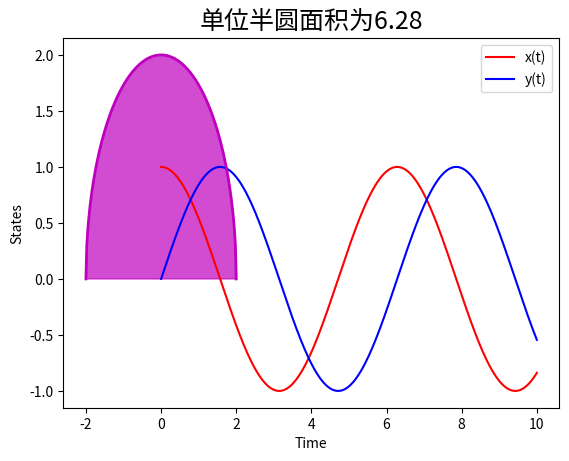

This chart was generated by the following Python code: (Note: this script raises an exception after producing the figure.)
'''
python numpy计算多元微分方程
https://blog.51cto.com/u_16213357/11035764
只是一个例子，一阶导数
'''

import numpy as np
from scipy.integrate import odeint
import matplotlib.pyplot as plt

def model(state, t):
    x, y = state
    dxdt = -y
    dydt = x
    return [dxdt, dydt]

t = np.linspace(0, 10, 1000)
state0 = [1.0, 0.0]  # 初始状态
states = odeint(model, state0, t)

plt.plot(t, states[:, 0], 'r', label='x(t)')
plt.plot(t, states[:, 1], 'b', label='y(t)')
plt.xlabel('Time')
plt.ylabel('States')
plt.legend()
plt.show()
print('只是一个例子，odeint一阶导数')

# 1、通用积分函数quad()
"""
参数介绍：
func: 指定被积函数
a,b: 积分上下限
args: 指定传递给func函数的参数，元组
full_output: 设置非0，返回积分操作相关信息，默认为0
...
返回值：
y: 积分的结果值
abserr: 估计结果中的绝对误差
message: 收敛信息
explain: 仅附加'cos'和'sin'加权和无限积分限制的相关解释信息
"""
from scipy import integrate
import matplotlib.pyplot as plt
import numpy as np

# 求半圆面积 x^2+y^2=r^2
a = -2  # 积分下限
b = 2  # 积分上限


def m_circle(x, r):
    return np.sqrt(r**2 - x**2)


area1, _ = integrate.quad(m_circle, a, b, 2)
print(area1)
plt.figure(num=1, figsize=(5, 5))
plt.rc('font',  size=15)  # 设置中文显示，字体大小
plt.rc('axes', unicode_minus=False)  # 该参数解决负号显示的问题
x = np.linspace(-2, 2, 180)
y = np.sqrt(4-x**2)
plt.plot(x, y, 'm', lw=2)
plt.fill(x, y, color='m', alpha=0.7)
plt.title('单位半圆面积为'+'{:.2f}'.format(area1))
plt.show()


#https://www.osgeo.cn/sympy/tutorials/index.html
#https://www.zhihu.com/question/406011382
#https://www.cnblogs.com/huanghanyu/p/13170521.html

#https://blog.csdn.net/weixin_45549554/article/details/128743954

#sympy官方文档
#http://www.imangodoc.com/4BD2O2s1.html
#大量的例子
#https://jishulink.com/post/1188088
import sympy


C1,C2,C3 = sympy.symbols('C1 C2 C3',real=True,const=True)
x= sympy.Symbol('x')

# 二次表达式
expr = x
# 二次积分
rvl1 = integrate(expr+C1,x)
print(rvl1)
rvl2 =integrate(rvl1+C2, x)
print(rvl2)


# 2、二次积分
#![例子图片](dblquaTest1.jpg)
"""
https://docs.scipy.org/doc/scipy/reference/generated/scipy.integrate.dblquad.html
"""



import numpy as np
from scipy import integrate
f = lambda y, x, a: a*x*y
integrate.dblquad(f, 0, 1, lambda x: x, lambda x: 2-x, args=(1,))
integrate.dblquad(f, 0, 1, lambda x: x, lambda x: 2-x, args=(3,))



# 2、二次积分

#简单横的直线运动，VY0 =0,UAY = 0,
def VehTypeAfunc(dx,dy,VX0,VY0,UAX,UAY,deltT):
    dx = VX0+UAX*deltT
    dy = VY0+UYX*deltT

import numpy as np
from scipy import integrate
f = lambda y, x, a: a*x*y
integrate.dblquad(f, 0, 1, lambda x: x, lambda x: 2-x, args=(1,))
integrate.dblquad(f, 0, 1, lambda x: x, lambda x: 2-x, args=(3,))

#用scipy库的odeint函数实现微分方程的数值解法
#https://blog.csdn.net/weixin_45870904/article/details/113080181
#函数原型
#https://blog.csdn.net/qq_38981614/article/details/113915904

import numpy as np
import matplotlib.pyplot as plt
from scipy.integrate import odeint

def diff(x,t,u1):
    return u1

u1 = 0.1

t = np.linspace(0, 10, 100)  # 给出t范围
x = odeint(diff, 0, t,args=(u1,))  # 设初值为0 此时y为一个数组，元素为不同x对应的y值

plt.plot(t, x[:, 0])  # y数组（矩阵）的第一列，（因为维度相同，plt.plot(x, y)效果相同）
plt.grid()
plt.show()  

##################################################
###直线匀加速度运动
def diff(x,t,u1):
    x0,dx0 = x #上一时刻的位置和速度
    ddx1 = u1 #下一时刻的加速度
    dx1 = dx0 #下一时刻的速度
    return [dx1,ddx1]

u1 = 0.1 #加速度的值
initD =[0,0]#初始位置和速度

t = np.linspace(0, 5, 100)  # 给出t范围
x = odeint(diff, initD, t,args=(u1,))  # 设初值为0 此时y为一个数组，元素为不同x对应的y值

plt.plot(t, x[:, 0])  
plt.plot(t, x[:, 1]) 
plt.grid()
plt.show()  

##################################################
###二次曲线运动,不行
#y =Ax**2+Bx+C
def diff(x,t,u1,A,B):
    x0,dx0,y0 = x #上一时刻的x位置和速度,y的位置
    ddx1 = u1 #下一时刻x的加速度
    dx1 = dx0 #下一时刻x的速度
    
    
    dy1 = 2*A*x0+B #下一时刻y的速度
    return [dx1,ddx1,dy1]

u1 =0 #加速度的值
A = 0.1 #二次曲线函数的系数
B = 0 
initD =[0,1,0]#初始位置和速度

t = np.linspace(0, 5, 100)  # 给出t范围
tracks = odeint(diff, initD, t,args=(u1,A,B))  # 设初值为0 此时y为一个数组，元素为不同x对应的y值

plt.plot(t, tracks[:, 0])  
plt.plot(t, tracks[:, 1]) 
plt.plot(t, tracks[:, 2])  

plt.grid()
plt.show() 
plt.plot(tracks[:, 0], tracks[:, 2]) 

plt.grid()
plt.show() 


##################################################
### Y = A-Aexp(-x)
#y =Ax**2+Bx+C
from math import exp
def diff(x,t,u1,A):
    x0,dx0,y0 = x #上一时刻的x位置和速度,y的位置
    ddx1 = u1 #下一时刻x的加速度
    dx1 = dx0 #下一时刻x的速度
    
    
    dy1 = A*exp(-x0) #下一时刻y的速度
    return [dx1,ddx1,dy1]

u1 =0 #加速度的值
A = 5 #二次曲线函数的系数

initD =[0,1,0]#初始位置和速度

t = np.linspace(0, 5, 100)  # 给出t范围
tracks = odeint(diff, initD, t,args=(u1,A))  # 设初值为0 此时y为一个数组，元素为不同x对应的y值

plt.plot(t, tracks[:, 0])  
plt.plot(t, tracks[:, 1]) 
plt.plot(t, tracks[:, 2])  

plt.grid()
plt.show() 
plt.plot(tracks[:, 0], tracks[:, 2]) 

plt.grid()
plt.show() 


##################################################
### Y = A-Aexp(-x)
#y =Ax**2+Bx+C
from math import exp
def vehTypeADym(x,t,u1,A):
    x0,dx0,y0 = x #上一时刻的x位置和速度,y的位置
    ddx1 = u1 #下一时刻x的加速度
    dx1 = dx0 #下一时刻x的速度
    
    dy1 = A*exp(-x0) #下一时刻y的速度
    return [dx1,ddx1,dy1]

#直线匀加速运动
def vehTypeBDym(x,t,ux,uy):
    x0,dx0,y0,dy0 = x #上一时刻的x和y的位置和速度
    ddx1 = ux #下一时刻x的加速度
    dx1 = dx0 #下一时刻x的速度
    
    ddy1 = uy
    dy1 = dy0
    return [dx1,ddx1,dy1,ddy1]

u1 =0 #加速度的值
initD =[0,1,0]#初始位置和速度，x的位置和速度，y位置
t = np.linspace(0, 5, 100)  # 给出t范围
tracks = odeint(vehTypeADym, initD, t,args=(u1,A))  # 设初值为0 此时y为一个数组，元素为不同x对应的y值

plt.plot(t, tracks[:, 0])  
plt.plot(t, tracks[:, 1]) 
plt.plot(t, tracks[:, 2])  

plt.grid()
plt.show() 
plt.plot(tracks[:, 0], tracks[:, 2]) 



ux =0 #加速度的值
uy =0 #加速度的值

initD =[0,1,0,0]#初始位置和速度，x的位置和速度，y位置

tracks = odeint(vehTypeBDym, initD, t,args=(ux,uy))  # 

plt.plot(tracks[:, 0], tracks[:, 1]) 
plt.grid()
plt.show() 

